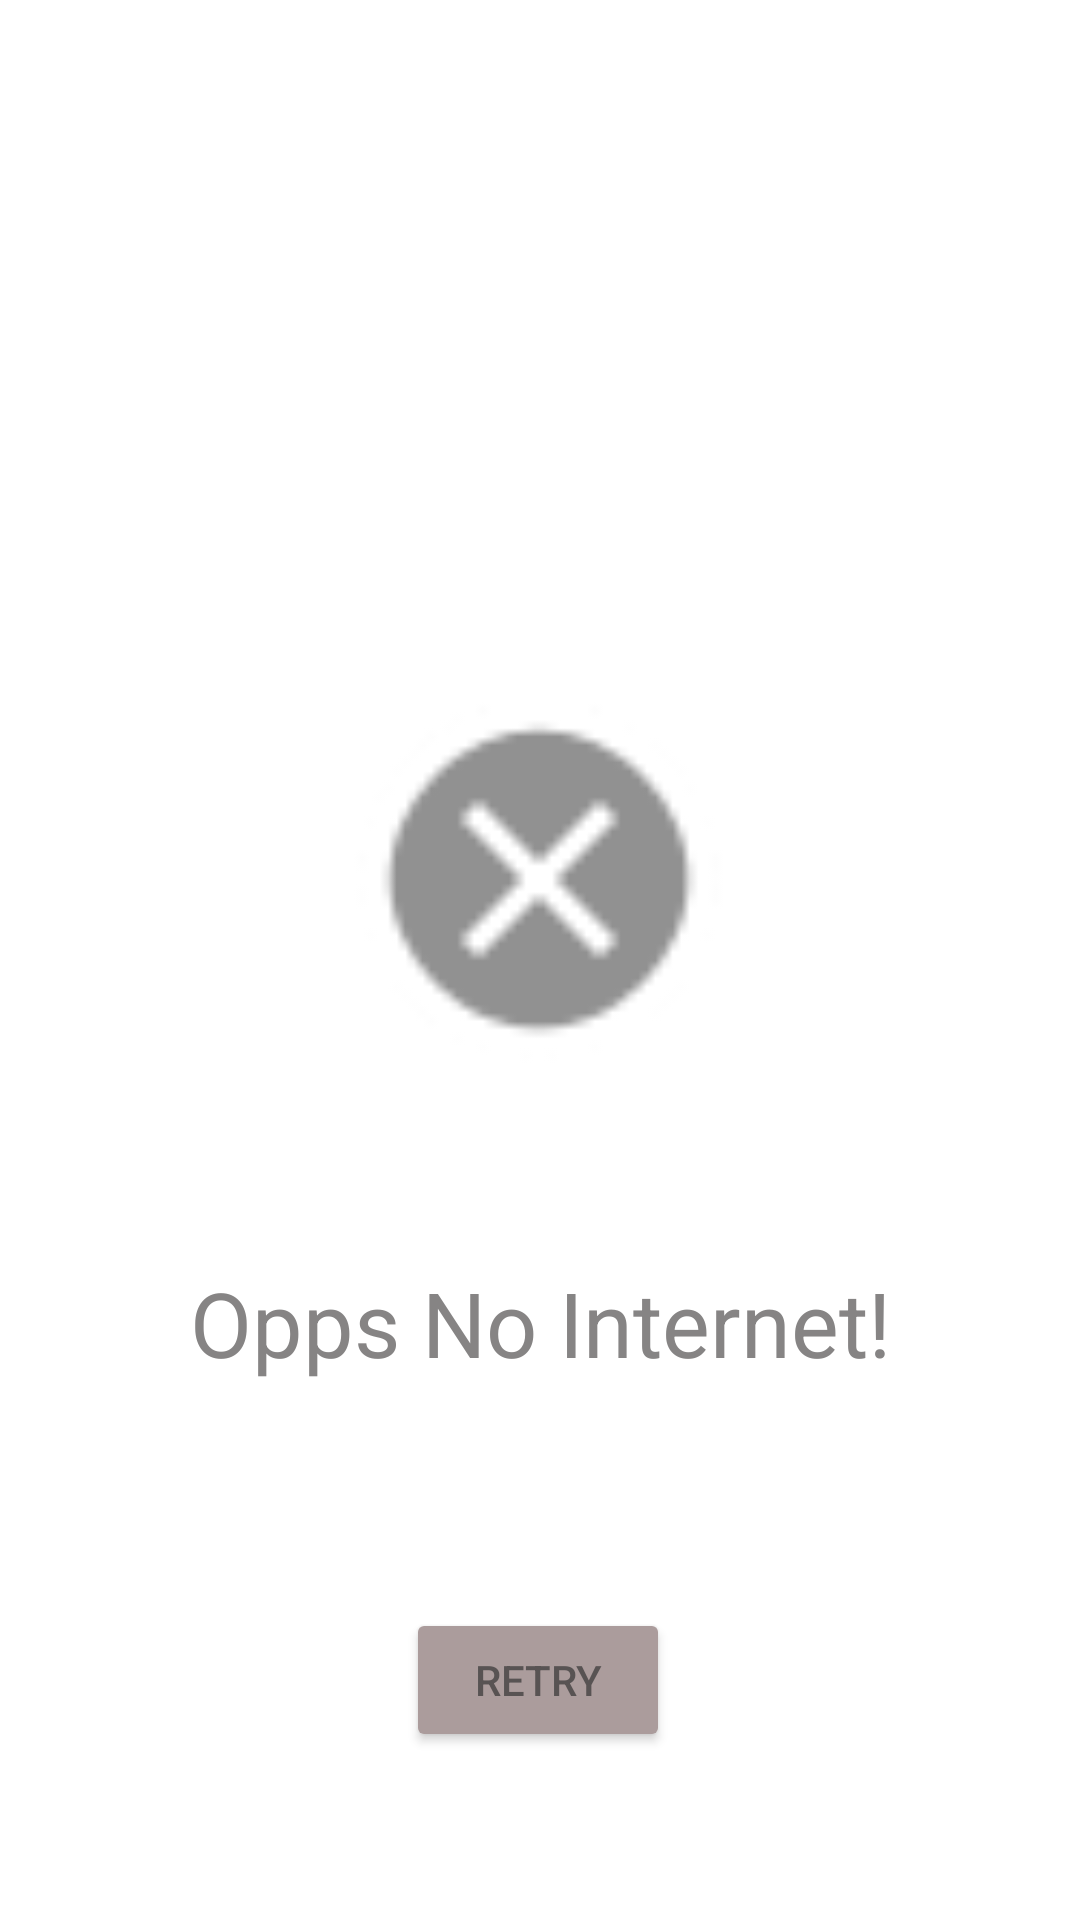

Layout XML and referenced resources for this Android screen:
<!-- AndroidManifest.xml: application theme Theme.Project_1 -->
<!-- res/layout/activity_volley_error.xml -->
<?xml version="1.0" encoding="utf-8"?>
<androidx.constraintlayout.widget.ConstraintLayout xmlns:android="http://schemas.android.com/apk/res/android"
    xmlns:app="http://schemas.android.com/apk/res-auto"
    xmlns:tools="http://schemas.android.com/tools"
    android:layout_width="match_parent"
    android:layout_height="match_parent"
    android:background="@color/backgroundColor"
    tools:context=".VolleyErrorActivity">

    <Button
        android:id="@+id/button"
        android:layout_width="wrap_content"
        android:layout_height="wrap_content"
        android:layout_marginTop="72dp"
        android:backgroundTint="#AB9C9C"
        android:onClick="retry"
        android:text="@string/retry"
        android:textColor="#585353"
        android:textColorHint="#544E4E"
        app:layout_constraintEnd_toEndOf="parent"

        app:layout_constraintHorizontal_bias="0.498"
        app:layout_constraintStart_toStartOf="parent"
        app:layout_constraintTop_toBottomOf="@+id/textView2"
        tools:ignore="OnClick" />

    <ImageView
        android:id="@+id/imageView"
        android:layout_width="194dp"
        android:layout_height="138dp"
        android:layout_marginTop="224dp"
        app:layout_constraintEnd_toEndOf="parent"
        app:layout_constraintHorizontal_bias="0.497"
        app:layout_constraintStart_toStartOf="parent"
        app:layout_constraintTop_toTopOf="parent"
        app:srcCompat="@android:drawable/presence_offline" />

    <TextView
        android:id="@+id/textView2"
        android:layout_width="283dp"
        android:layout_height="46dp"
        android:layout_marginTop="56dp"
        android:gravity="center"
        android:text="@string/opps_no_internet"
        android:textColor="#868484"
        android:textSize="30sp"
        app:layout_constraintEnd_toEndOf="parent"
        app:layout_constraintStart_toStartOf="parent"
        app:layout_constraintTop_toBottomOf="@+id/imageView" />

</androidx.constraintlayout.widget.ConstraintLayout>
<!-- resources referenced by this layout -->
<resources>
  <color name="backgroundColor">#ffffff</color>
  <string name="opps_no_internet">Opps No Internet!</string>
  <string name="retry">Retry</string>
  <style name="Theme.Project_1" parent="Theme.MaterialComponents.DayNight.NoActionBar">
          
  
  
  
  
  
  
  
  
  
  
      </style>
</resources>
